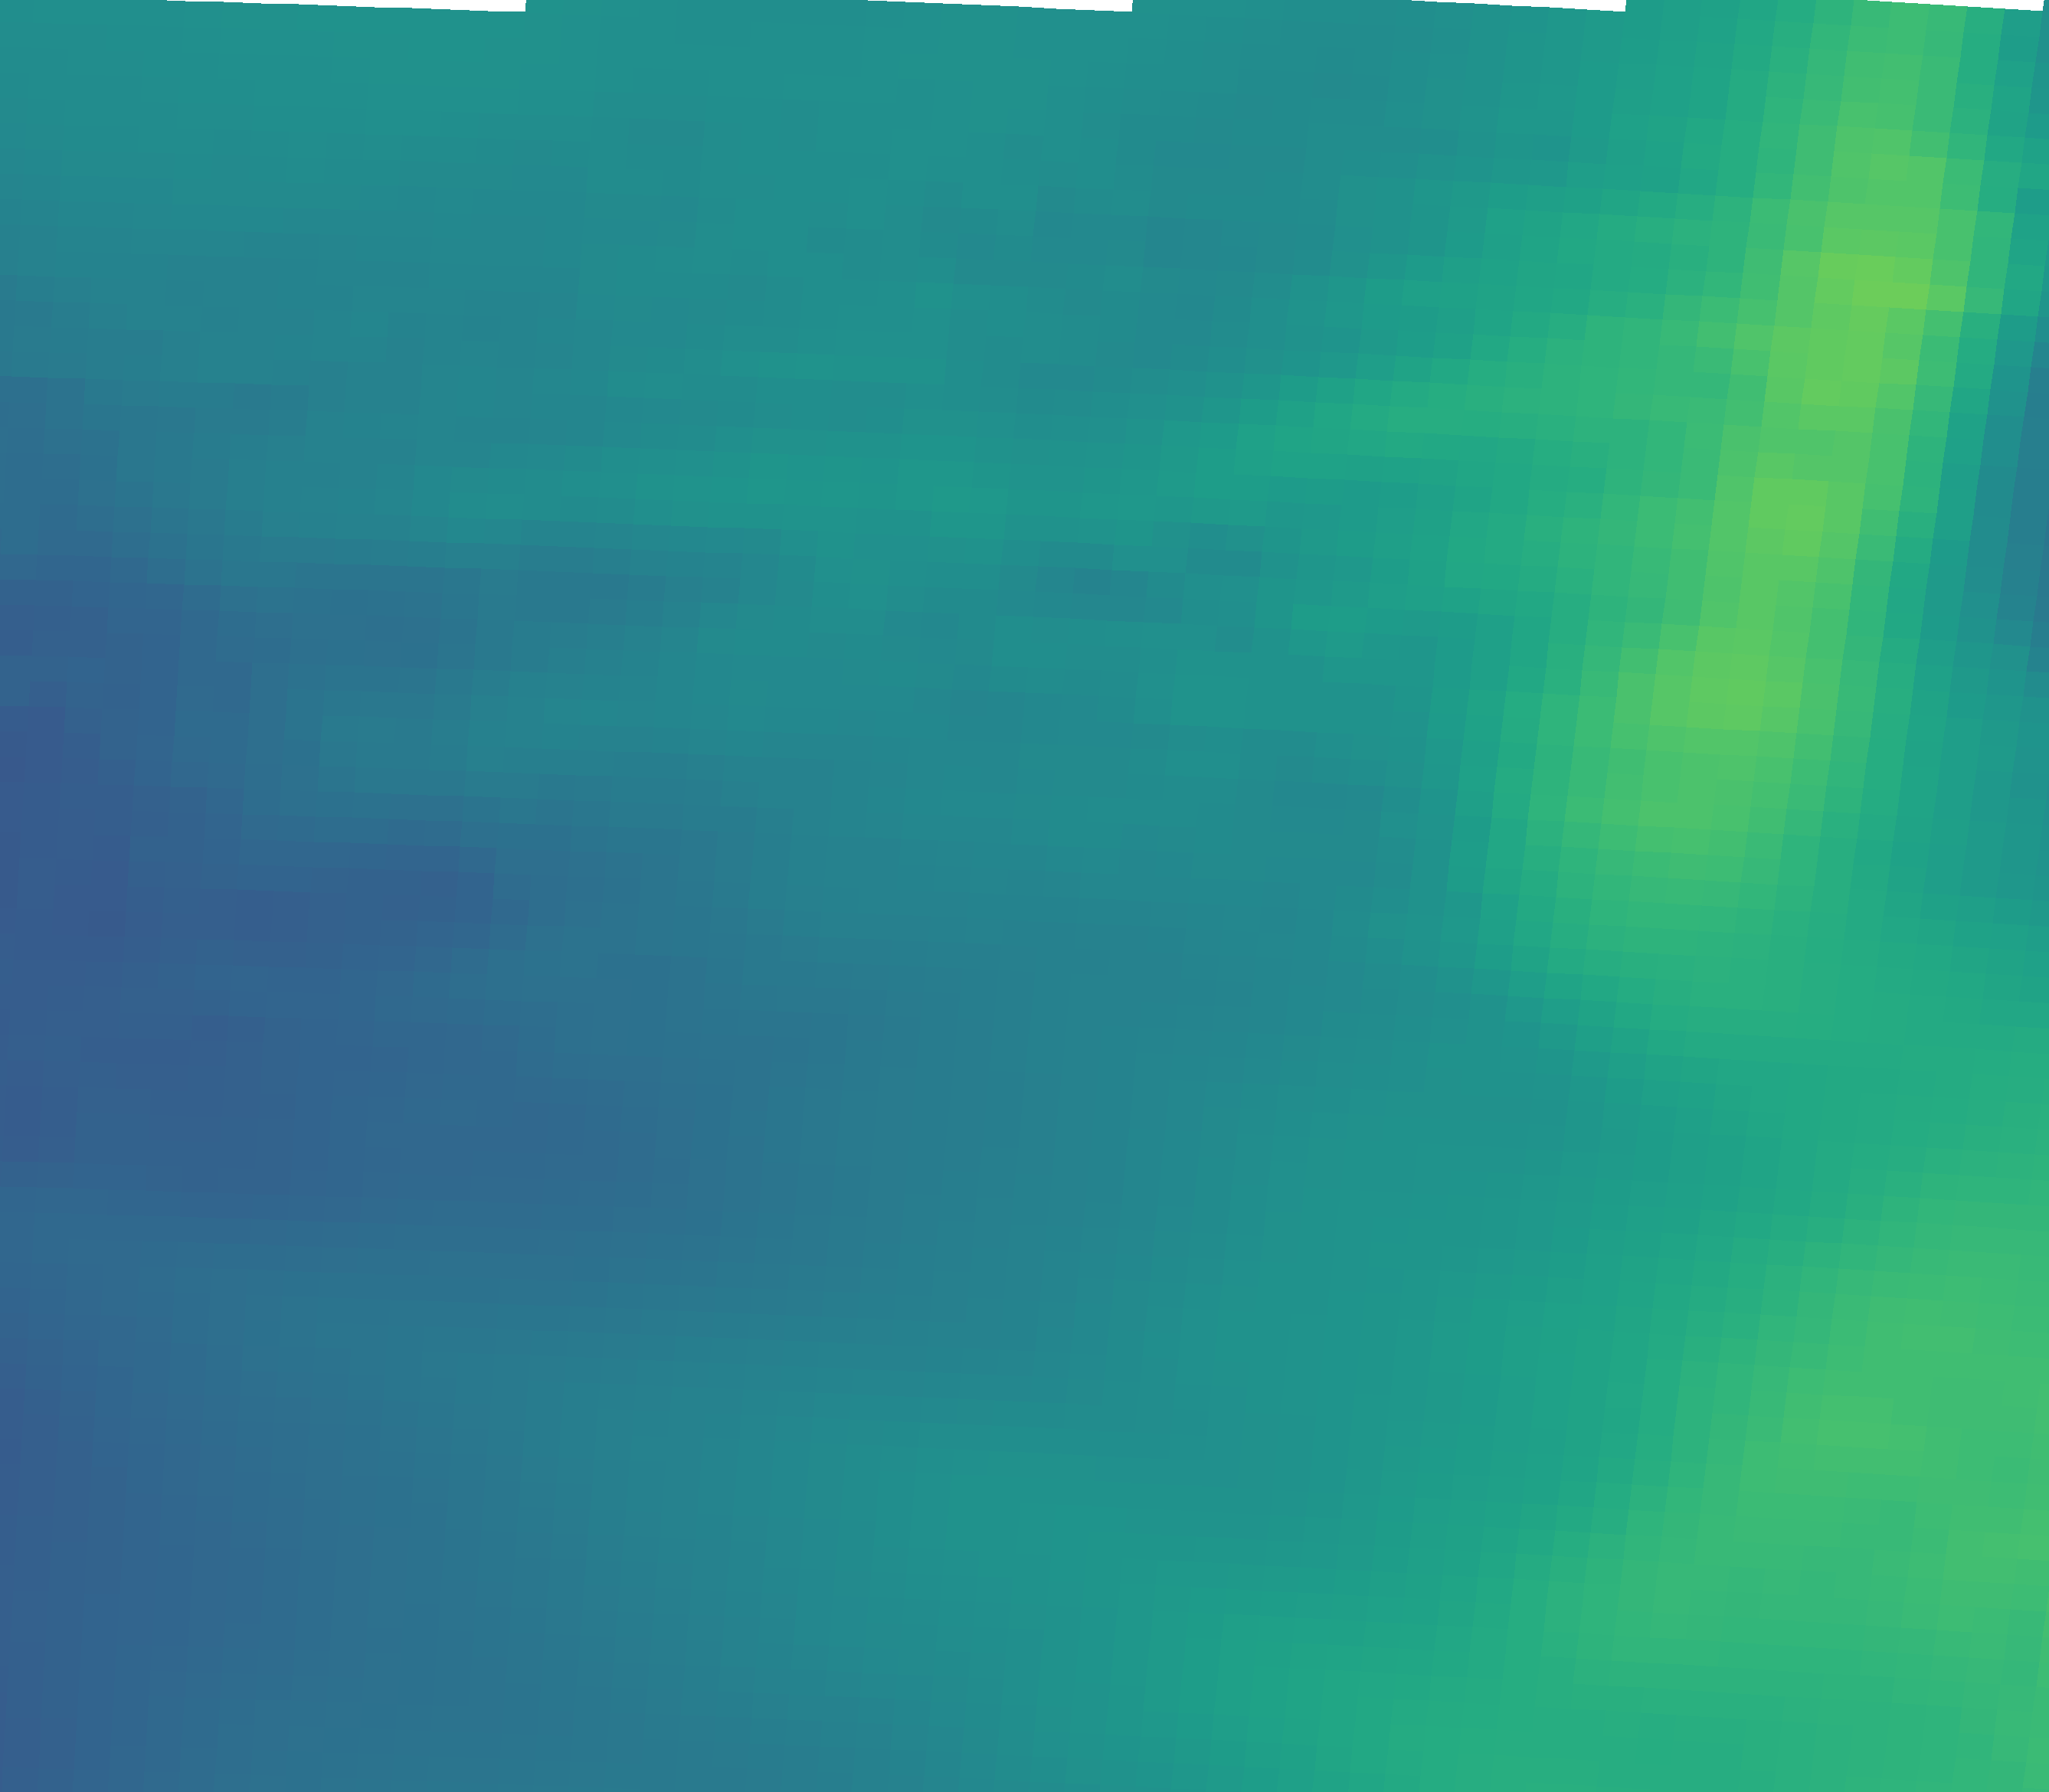

The table this chart was drawn from, first rows:
vector_id, pixel_x, pixel_y, latitude, longitude, magnitude, alpha_deg
0, 230, 2034, 44.96, 11.34, 15.41, -38.25
1, 695, 2050, 44.93, 12.04, 17.74, -36.51
2, 1159, 2069, 44.9, 12.73, 20.57, -35.56
3, 1623, 2092, 44.87, 13.43, 22.79, -38.19
4, 2087, 2117, 44.83, 14.12, 26.14, -39.82
5, 2550, 2146, 44.79, 14.81, 26.96, -36.93
6, 251, 1705, 45.45, 11.38, 16.35, -43.09
7, 720, 1721, 45.43, 12.08, 17.61, -42.55
8, 1189, 1740, 45.4, 12.78, 18.98, -44.53
9, 1657, 1763, 45.36, 13.48, 21.5, -44.30
10, 2125, 1789, 45.32, 14.18, 24.25, -45.91
11, 2592, 1817, 45.28, 14.88, 27.48, -43.78
12, 272, 1375, 45.94, 11.41, 14.46, -66.29
13, 746, 1392, 45.92, 12.12, 16.38, -63.24
14, 1219, 1411, 45.89, 12.82, 18.38, -61.22
15, 1692, 1434, 45.85, 13.53, 20.65, -61.98
16, 2164, 1460, 45.82, 14.24, 22.87, -63.84
17, 2636, 1489, 45.77, 14.94, 25.67, -54.22
18, 294, 1045, 46.44, 11.44, 15.45, -75.50
19, 772, 1062, 46.41, 12.15, 17.67, -73.45
20, 1250, 1082, 46.38, 12.87, 19.9, -70.43
21, 1727, 1105, 46.35, 13.58, 20.36, -73.25
22, 2204, 1131, 46.31, 14.3, 27.41, -74.59
23, 316, 715, 46.93, 11.47, 18.03, -71.80
24, 799, 732, 46.9, 12.2, 18.73, -70.21
25, 1282, 752, 46.87, 12.92, 20.84, -70.65
26, 1763, 776, 46.84, 13.64, 22.45, -70.58
27, 2245, 802, 46.8, 14.36, 28.55, -79.52
28, 339, 385, 47.42, 11.51, 19.29, -67.58
29, 827, 402, 47.4, 12.24, 20.29, -66.07
30, 1314, 423, 47.37, 12.96, 20.76, -67.74
31, 1800, 446, 47.33, 13.69, 22.42, -69.27
32, 2286, 473, 47.29, 14.42, 28.16, -75.54
33, 362, 55, 47.92, 11.54, 21.09, -68.10
34, 854, 72, 47.89, 12.28, 20.92, -67.59
35, 1346, 93, 47.86, 13.01, 21.17, -64.59
36, 1838, 117, 47.82, 13.75, 20.89, -65.54
37, 2328, 144, 47.78, 14.48, 26.09, -76.43
